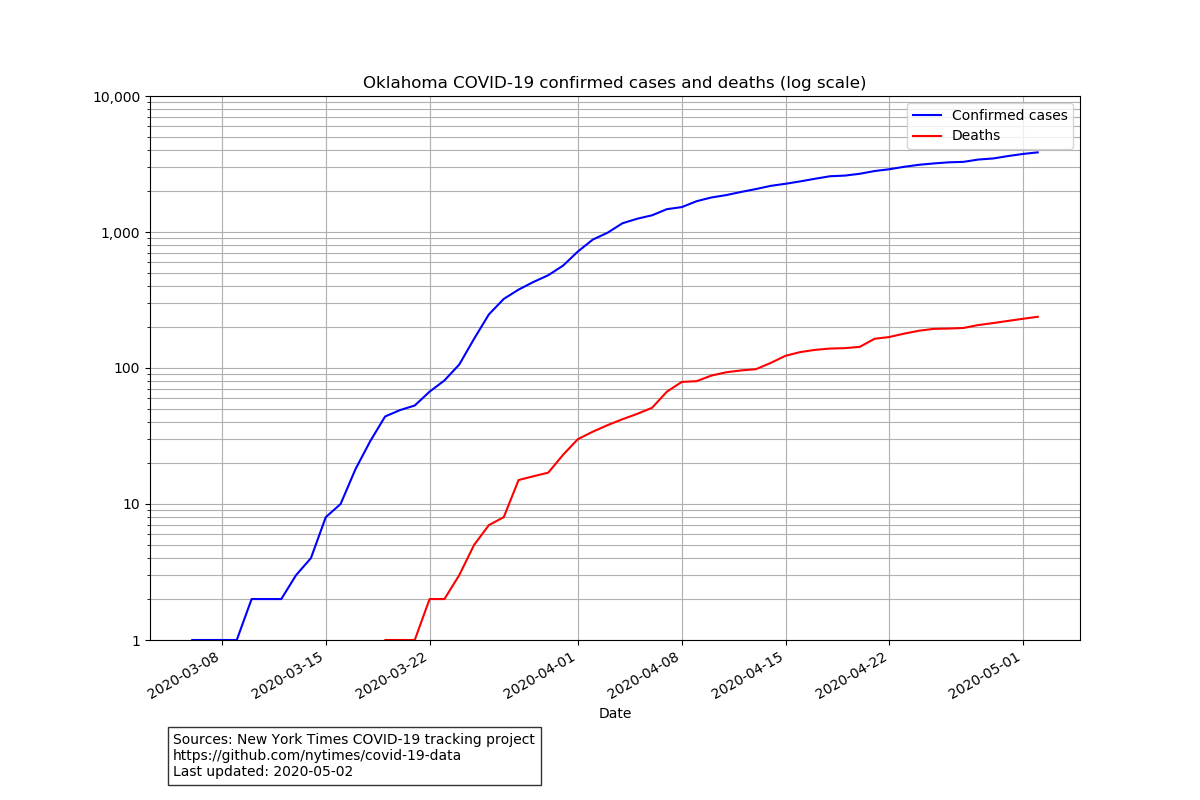

The table this chart was drawn from, first rows:
date, cases, deaths
2020-03-06, 1, 0
2020-03-07, 1, 0
2020-03-08, 1, 0
2020-03-09, 1, 0
2020-03-10, 2, 0
2020-03-11, 2, 0
2020-03-12, 2, 0
2020-03-13, 3, 0
2020-03-14, 4, 0
2020-03-15, 8, 0
2020-03-16, 10, 0
2020-03-17, 18, 0
2020-03-18, 29, 0
2020-03-19, 44, 1
2020-03-20, 49, 1
2020-03-21, 53, 1
2020-03-22, 67, 2
2020-03-23, 81, 2
2020-03-24, 106, 3
2020-03-25, 164, 5
2020-03-26, 248, 7
2020-03-27, 322, 8
2020-03-28, 377, 15
2020-03-29, 429, 16
2020-03-30, 481, 17
2020-03-31, 566, 23
2020-04-01, 719, 30
2020-04-02, 879, 34
2020-04-03, 988, 38
2020-04-04, 1159, 42
2020-04-05, 1252, 46
2020-04-06, 1327, 51
2020-04-07, 1472, 67
2020-04-08, 1524, 79
2020-04-09, 1684, 80
2020-04-10, 1794, 88
2020-04-11, 1868, 93
2020-04-12, 1970, 96
2020-04-13, 2069, 98
2020-04-14, 2184, 109
2020-04-15, 2263, 123
2020-04-16, 2357, 131
2020-04-17, 2465, 136
2020-04-18, 2570, 139
2020-04-19, 2599, 140
2020-04-20, 2680, 143
2020-04-21, 2807, 164
2020-04-22, 2894, 169
2020-04-23, 3017, 179
2020-04-24, 3121, 188
2020-04-25, 3193, 194
2020-04-26, 3253, 195
2020-04-27, 3280, 197
2020-04-28, 3410, 207
2020-04-29, 3473, 214
2020-04-30, 3618, 222
2020-05-01, 3748, 230
2020-05-02, 3851, 238
